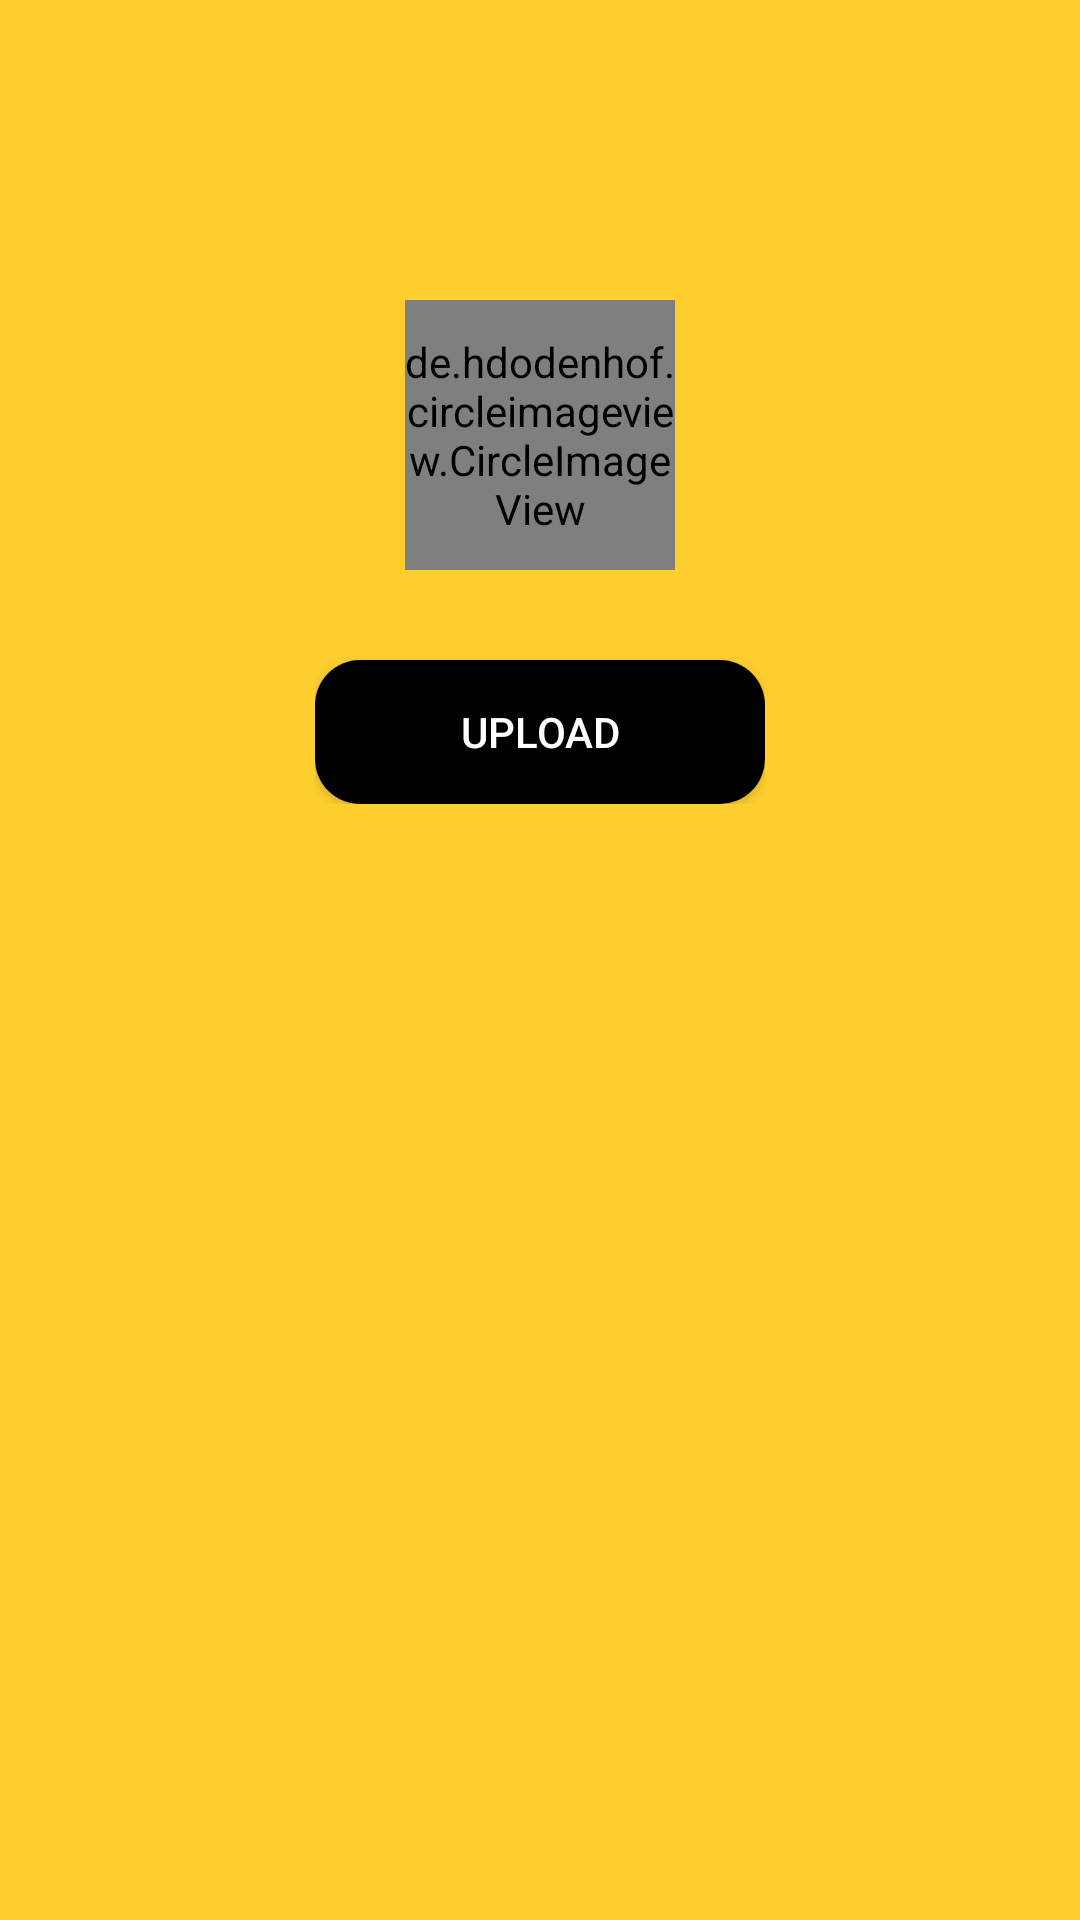

Layout XML and referenced resources for this Android screen:
<!-- AndroidManifest.xml: application theme AppTheme -->
<!-- res/layout/activity_editprofile.xml -->
<?xml version="1.0" encoding="utf-8"?>
<LinearLayout xmlns:android="http://schemas.android.com/apk/res/android"
    xmlns:app="http://schemas.android.com/apk/res-auto"
    xmlns:tools="http://schemas.android.com/tools"
    android:layout_width="match_parent"
    android:layout_height="match_parent"
    android:orientation="vertical"

    android:background="@color/colorBackground"
    tools:context=".editprofile">

    <LinearLayout
        android:layout_width="match_parent"
        android:layout_height="wrap_content"
        android:gravity="center"
        android:layout_marginTop="100dp"
        android:orientation="vertical">

    <de.hdodenhof.circleimageview.CircleImageView
        xmlns:app="http://schemas.android.com/apk/res-auto"
        android:id="@+id/profile_image1"
        android:scaleType="centerCrop"
        android:layout_width="90dp"
        android:layout_height="90dp"
        android:src="@drawable/ic_baseline_person_24"
        app:civ_border_width="2dp"
        app:civ_border_color="#FF000000"/>
<RelativeLayout
    android:layout_width="wrap_content"
    android:layout_height="wrap_content"
    android:layout_margin="25dp">
        <Button
            android:id="@+id/buupload"
            android:layout_width="150dp"
            android:layout_height="wrap_content"
            android:layout_gravity="center_horizontal"
            android:background="@drawable/rounded_corners"
            android:elevation="0dp"
            android:layout_marginTop="5dp"
            android:text="upload"
            android:textColor="@color/colorWhite">

        </Button>
</RelativeLayout>
    </LinearLayout>




</LinearLayout>
<!-- resources referenced by this layout -->
<resources>
  <color name="colorBackground">#fece2f</color>
  <color name="colorWhite">#FFFFFF</color>
  <!-- drawable rounded_corners (drawable) -->
  <?xml version="1.0" encoding="utf-8"?>
  <selector xmlns:android="http://schemas.android.com/apk/res/android">
      <item
          >
          <shape>
              <corners android:radius="15dp"/>
              <solid android:color="@color/colorBlack"/>
  
          </shape>
  
      </item>
  </selector>
  <style name="AppTheme" parent="Theme.AppCompat.Light.NoActionBar">
          
          <item name="colorPrimary">@color/colorBlack</item>
          <item name="colorPrimaryDark">@color/colorPrimaryDark</item>
          <item name="colorAccent">#000000</item>
      </style>
  <color name="colorBlack">#000000</color>
  <color name="colorPrimaryDark">#000000</color>
</resources>
